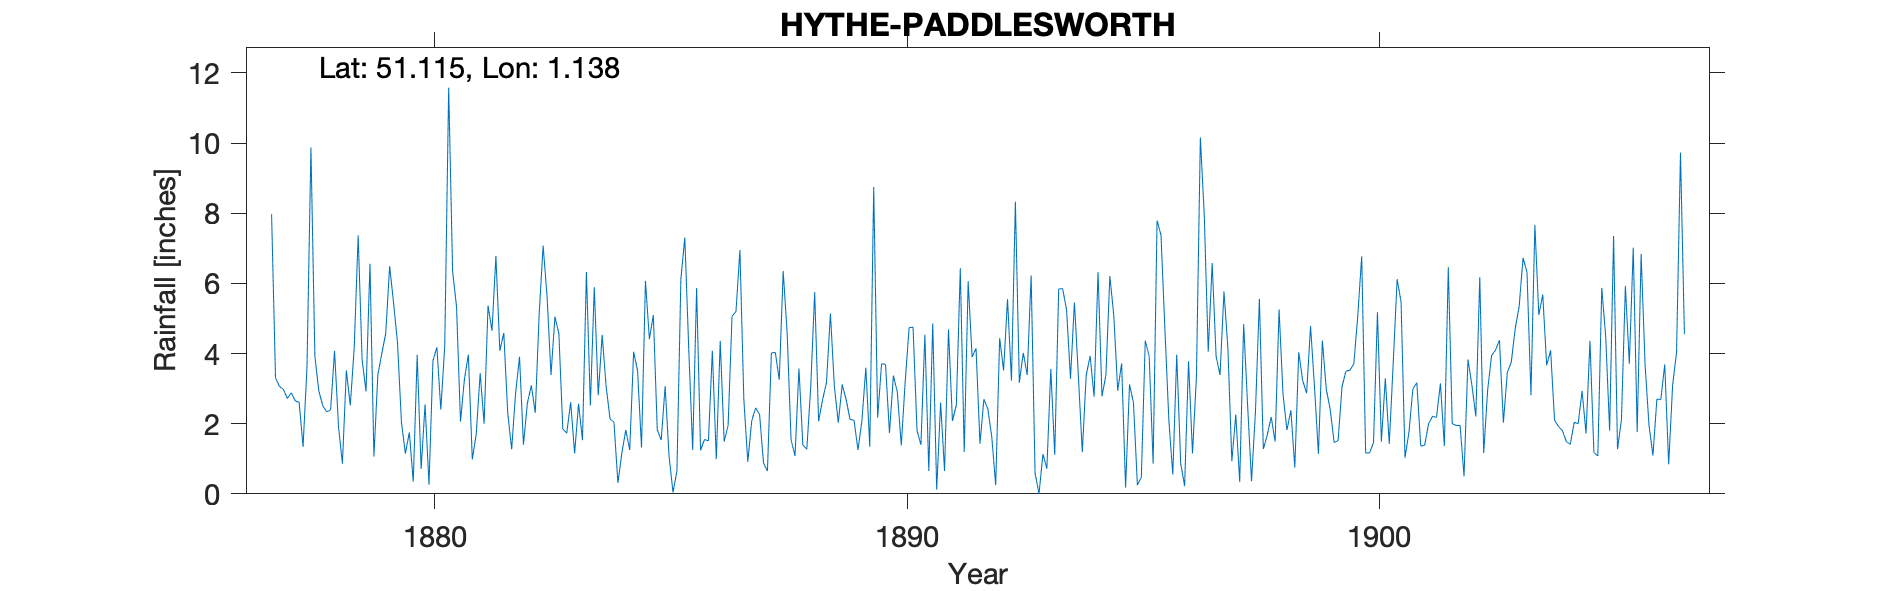

Data behind this chart, as committed beside it:
HYTHE-PADDLESWORTH, , , , , , , , , , , , , , , , , , , , , , , 
Grid ref, TR197398, Long, 1.138, Lat, 51.12, Elevation, 608, ft, , , , , , , , , , , , , , , 
Station no, RR1691, , , , , , , , , , , , , , , , , , , , , , 
, 1870, 1871, 1872, 1873, 1874, 1875, 1876, 1877, 1878, 1879, 1880, 1881, 1882, 1883, 1884, 1885, 1886, 1887, 1888, 1889, 1890, 1891, 1892
January, , , , , , , , 7.97, 2.94, 2.92, 0.35, 2.06, 2.31, 5.05, 4.53, 4.41, 5.87, 2.69, 1.54, 2.03, 3.69, 4.86, 1.43
February, , , , , , , , 3.31, 2.51, 6.56, 3.96, 3.27, 1.27, 4.57, 3.07, 5.1, 1.24, 0.91, 1.08, 3.12, 1.74, 0.12, 2.7
March, , , , , , , , 3.06, 2.34, 1.06, 0.71, 3.97, 2.87, 1.85, 2.14, 1.83, 1.55, 2.08, 3.57, 2.68, 3.37, 2.6, 2.42
April, , , , , , , , 2.98, 2.39, 3.39, 2.55, 0.98, 3.91, 1.73, 2.04, 1.53, 1.51, 2.45, 1.39, 2.12, 2.9, 0.65, 1.62
May, , , , , , , , 2.72, 4.08, 4, 0.26, 1.7, 1.4, 2.61, 0.31, 3.07, 4.08, 2.26, 1.27, 2.1, 1.38, 4.69, 0.25
June, , , , , , , , 2.88, 1.92, 4.57, 3.79, 3.44, 2.59, 1.15, 1.16, 1.07, 0.99, 0.88, 3.06, 1.25, 3.2, 2.08, 4.44
July, , , , , , , , 2.65, 0.86, 6.49, 4.18, 2, 3.09, 2.57, 1.82, 0.04, 4.36, 0.65, 5.75, 2.08, 4.74, 2.53, 3.52
August, , , , , , , , 2.61, 3.52, 5.44, 2.4, 5.37, 2.31, 1.53, 1.25, 0.65, 1.49, 4.02, 2.07, 3.6, 4.75, 6.43, 5.55
September, , , , , , , , 1.34, 2.52, 4.3, 4.22, 4.65, 5.14, 6.33, 4.05, 6.12, 1.94, 4.03, 2.68, 1.34, 1.81, 1.19, 3.23
October, , , , , , , , 3.63, 4.17, 2.04, 11.58, 6.78, 7.08, 2.52, 3.51, 7.31, 5.06, 3.25, 3.17, 8.75, 1.4, 6.06, 8.33
November, , , , , , , , 9.87, 7.37, 1.15, 6.34, 4.08, 5.62, 5.89, 1.32, 4.13, 5.2, 6.35, 5.14, 2.17, 4.54, 3.9, 3.17
December, , , , , , , , 3.92, 3.83, 1.75, 5.33, 4.59, 3.39, 2.81, 6.07, 1.25, 6.95, 4.59, 3.07, 3.71, 0.65, 4.15, 4.02
Total, , , , , , , , 46.94, 38.45, 43.67, 45.67, 42.89, 40.98, 38.61, 31.27, 36.51, 40.24, 34.16, 33.79, 34.95, 34.17, 39.26, 40.68
Note on TYR that 1903 total seems high., , , , , , , , , , , , , , , , , , , , , , , 
